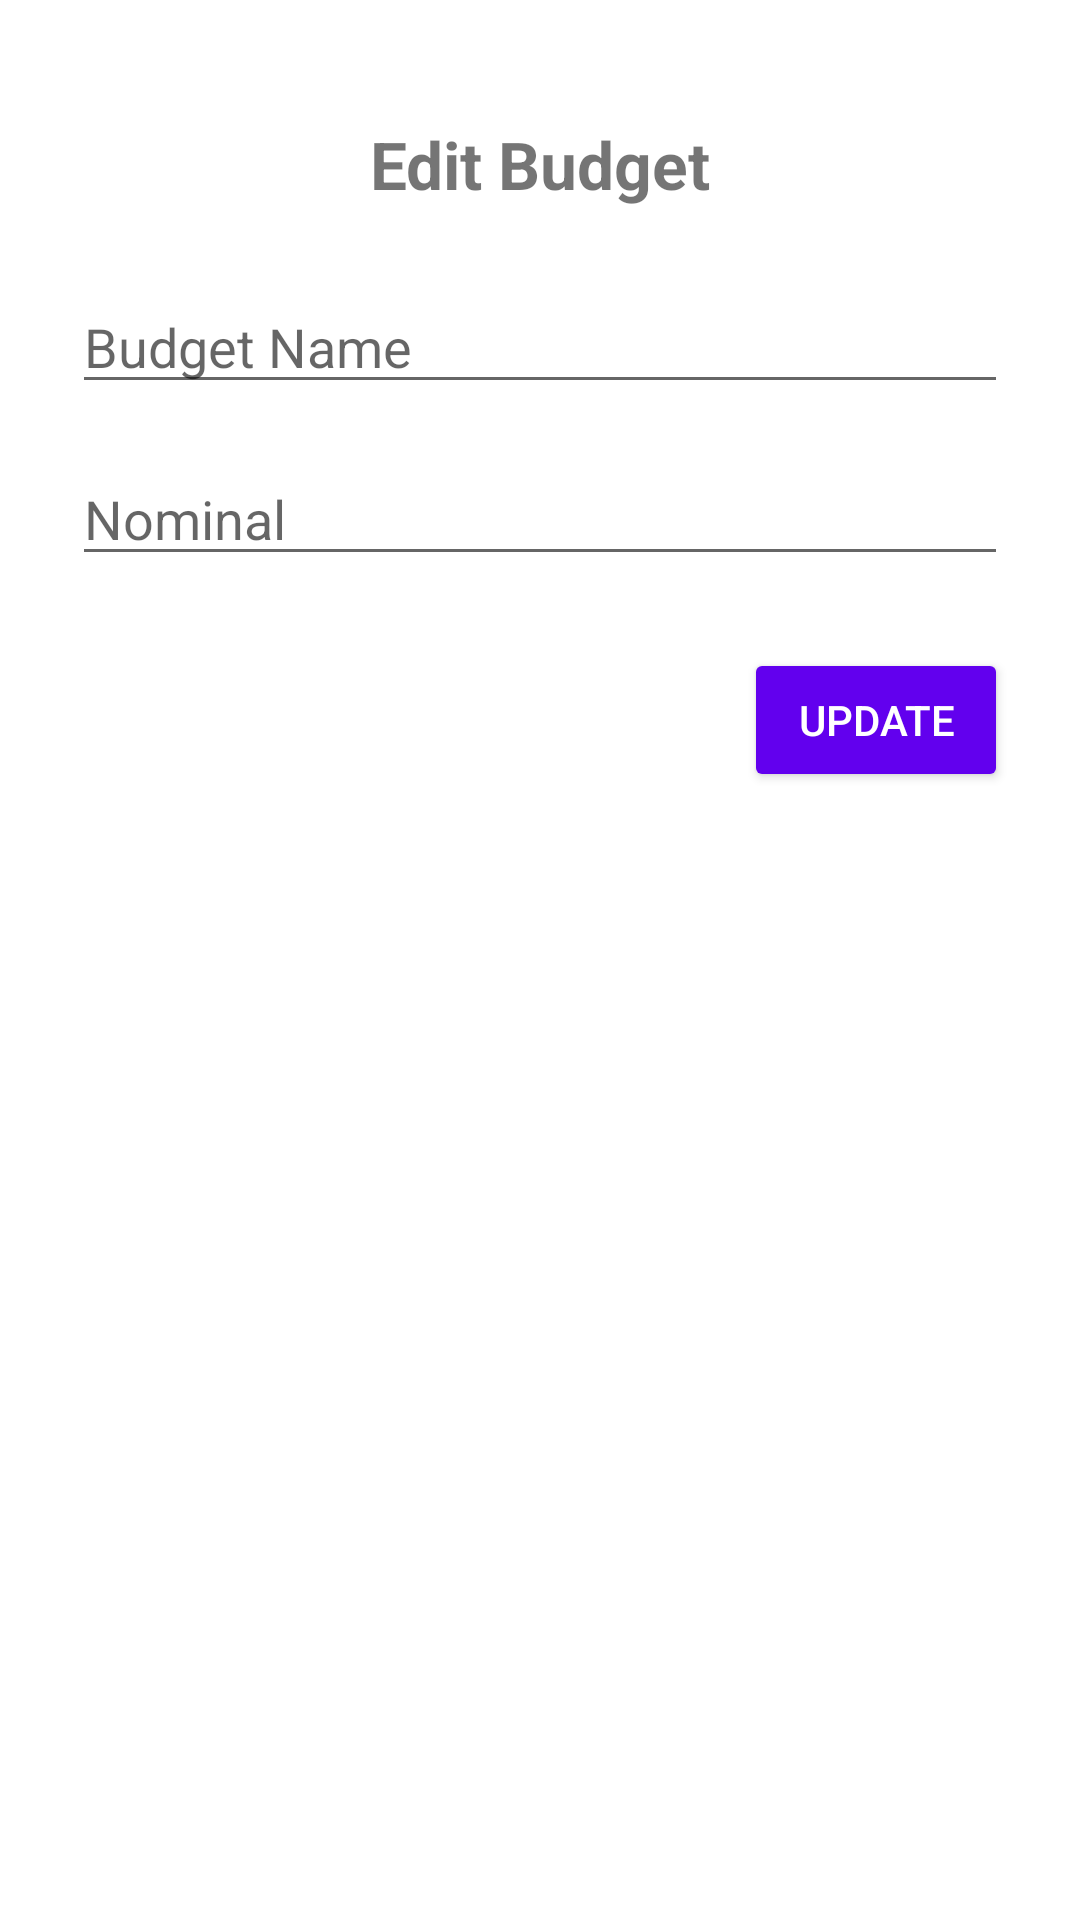

This screen was rendered from an Android layout file. Write that file and the resources it references.
<!-- AndroidManifest.xml: application theme Theme.Project_Anmp_160719028_160420009 -->
<!-- res/layout/fragment_edit_budget.xml -->
<?xml version="1.0" encoding="utf-8"?>
<androidx.constraintlayout.widget.ConstraintLayout
    xmlns:android="http://schemas.android.com/apk/res/android"
    xmlns:app="http://schemas.android.com/apk/res-auto"
    android:layout_width="match_parent"
    android:layout_height="match_parent"
    android:padding="24dp">

    <TextView
        android:id="@+id/tvEditBudgetTitle"
        android:layout_width="wrap_content"
        android:layout_height="wrap_content"
        android:text="Edit Budget"
        android:textSize="22sp"
        android:textStyle="bold"
        app:layout_constraintTop_toTopOf="parent"
        app:layout_constraintStart_toStartOf="parent"
        app:layout_constraintEnd_toEndOf="parent"
        android:layout_marginTop="16dp"/>

    <EditText
        android:id="@+id/etEditBudgetName"
        android:layout_width="0dp"
        android:layout_height="wrap_content"
        android:hint="Budget Name"
        android:inputType="textPersonName"
        app:layout_constraintTop_toBottomOf="@id/tvEditBudgetTitle"
        app:layout_constraintStart_toStartOf="parent"
        app:layout_constraintEnd_toEndOf="parent"
        android:layout_marginTop="24dp"/>

    <EditText
        android:id="@+id/etEditBudgetNominal"
        android:layout_width="0dp"
        android:layout_height="wrap_content"
        android:hint="Nominal"
        android:inputType="numberDecimal"
        android:drawableStart="@drawable/ic_attach_money_24"
        app:layout_constraintTop_toBottomOf="@id/etEditBudgetName"
        app:layout_constraintStart_toStartOf="parent"
        app:layout_constraintEnd_toEndOf="parent"
        android:layout_marginTop="16dp"/>

    <Button
        android:id="@+id/btnUpdateBudget"
        android:layout_width="wrap_content"
        android:layout_height="wrap_content"
        android:layout_marginTop="24dp"
        android:backgroundTint="@color/purple_500"
        android:text="UPDATE"
        android:textAllCaps="false"
        android:textColor="@android:color/white"
        app:layout_constraintEnd_toEndOf="parent"
        app:layout_constraintHorizontal_bias="1.0"
        app:layout_constraintStart_toStartOf="parent"
        app:layout_constraintTop_toBottomOf="@id/etEditBudgetNominal" />

</androidx.constraintlayout.widget.ConstraintLayout>
<!-- resources referenced by this layout -->
<resources>
  <style name="Theme.Project_Anmp_160719028_160420009" parent="Theme.MaterialComponents.DayNight.NoActionBar">
          
          <item name="colorPrimary">@color/purple_500</item>
          <item name="colorPrimaryVariant">@color/purple_700</item>
          <item name="colorOnPrimary">@color/white</item>
          
          <item name="colorSecondary">@color/teal_200</item>
          <item name="colorSecondaryVariant">@color/teal_700</item>
          <item name="colorOnSecondary">@color/black</item>
          
          <item name="android:statusBarColor">?attr/colorPrimaryVariant</item>
          
      </style>
  <!-- not gathered from this repository: default colours our renderer supplied (Android Studio template values) -->
  <color name="purple_500">#FF6200EE</color>
  <color name="purple_700">#FF3700B3</color>
  <color name="teal_200">#FF03DAC5</color>
  <color name="teal_700">#FF018786</color>
  <color name="black">#FF000000</color>
  <color name="white">#FFFFFFFF</color>
</resources>
